Labelled photos from "Dataset_correctly_classified_E", an image-classification folder in madebynanditaaa/bacnet-flask. The possible labels are: Clostridium perfringens, Enterococcus faecalis, Enterococcus faecium, Escherichia coli, Listeria monocytogenes, Proteus, Pseudomonas aeruginosa, Staphylococcus aureus.

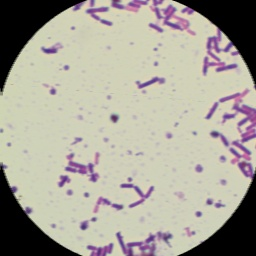
Label: Clostridium perfringens

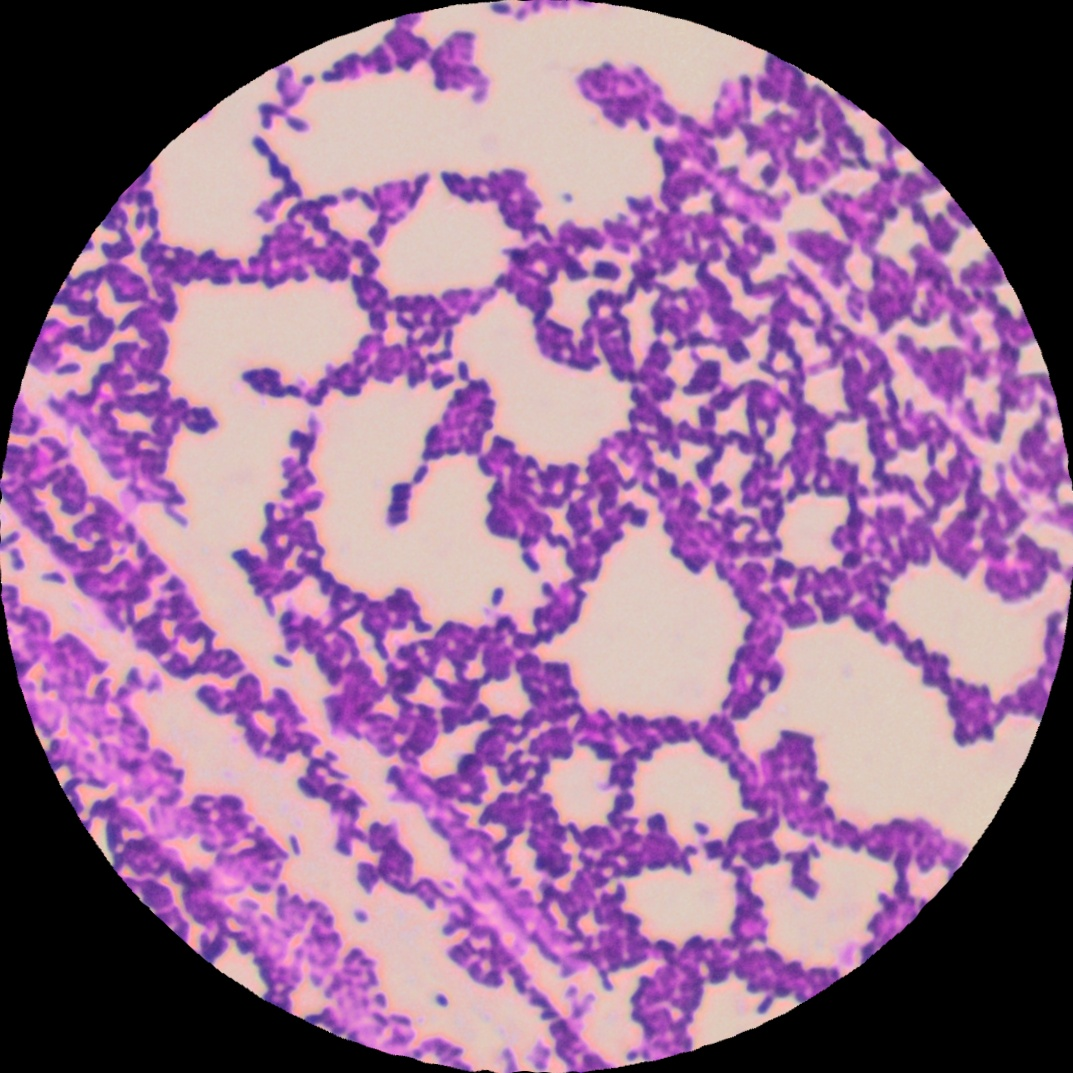
Label: Listeria monocytogenes

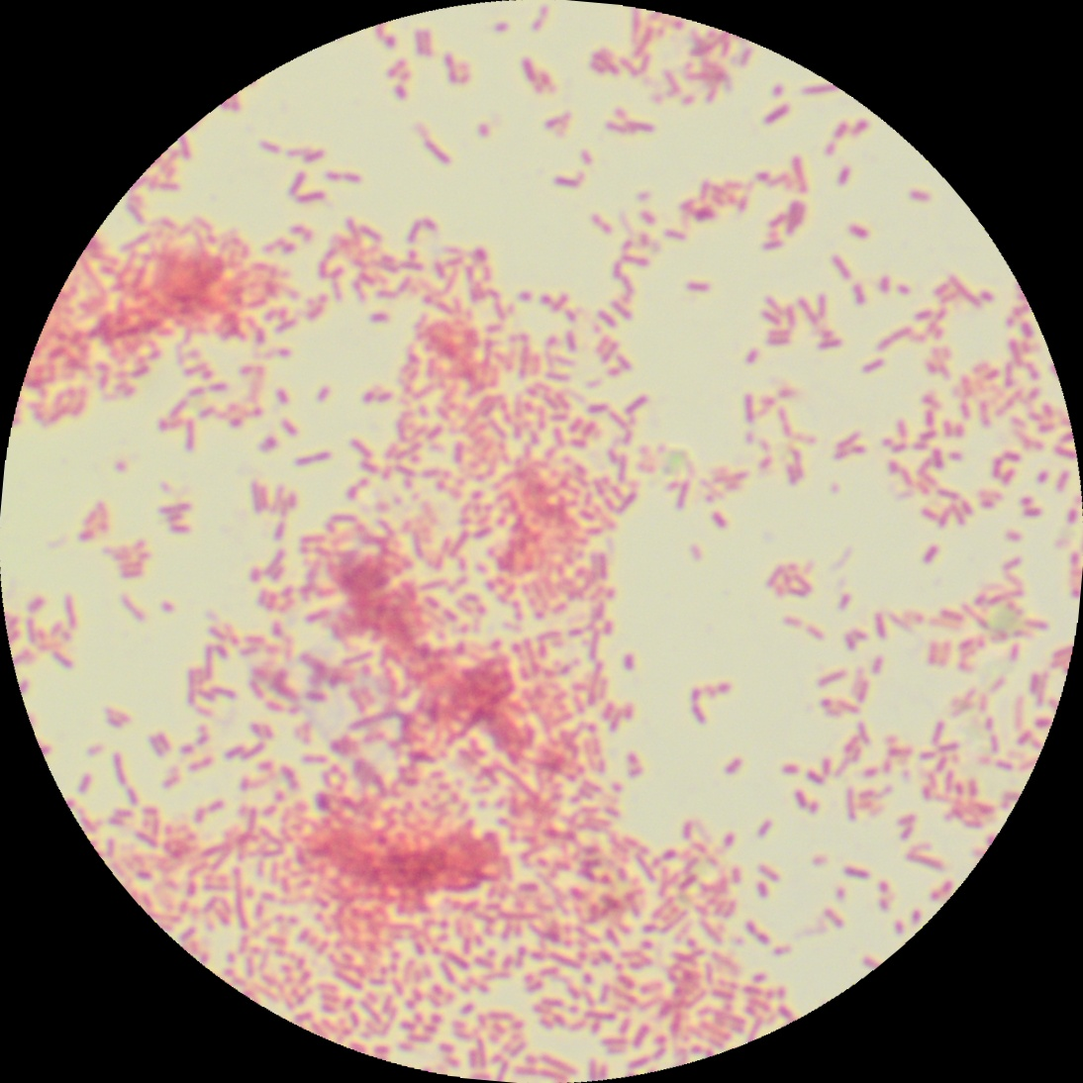
Label: Proteus

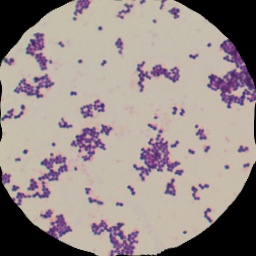
Label: Staphylococcus aureus

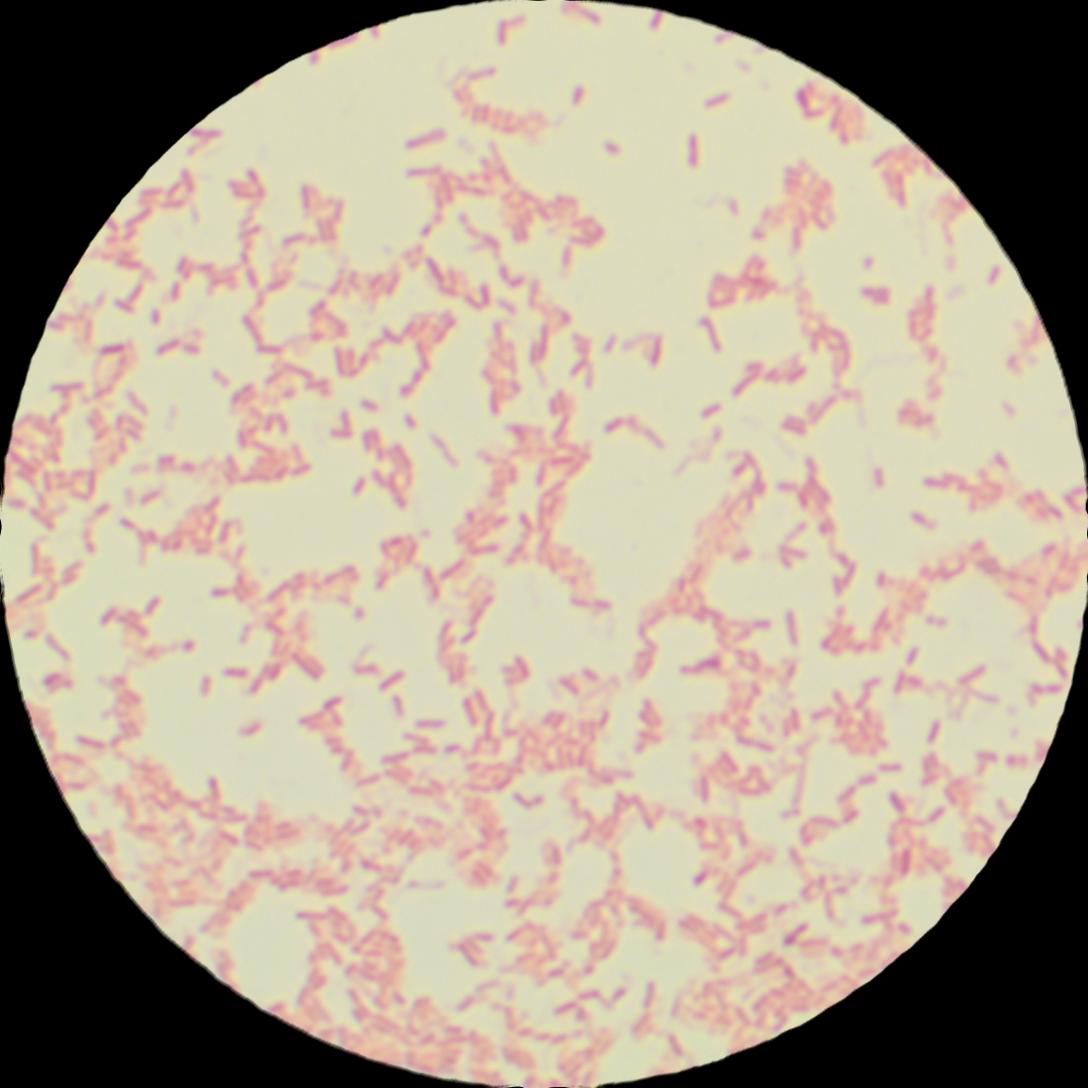
Label: Pseudomonas aeruginosa

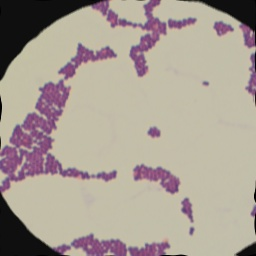
Label: Enterococcus faecium
